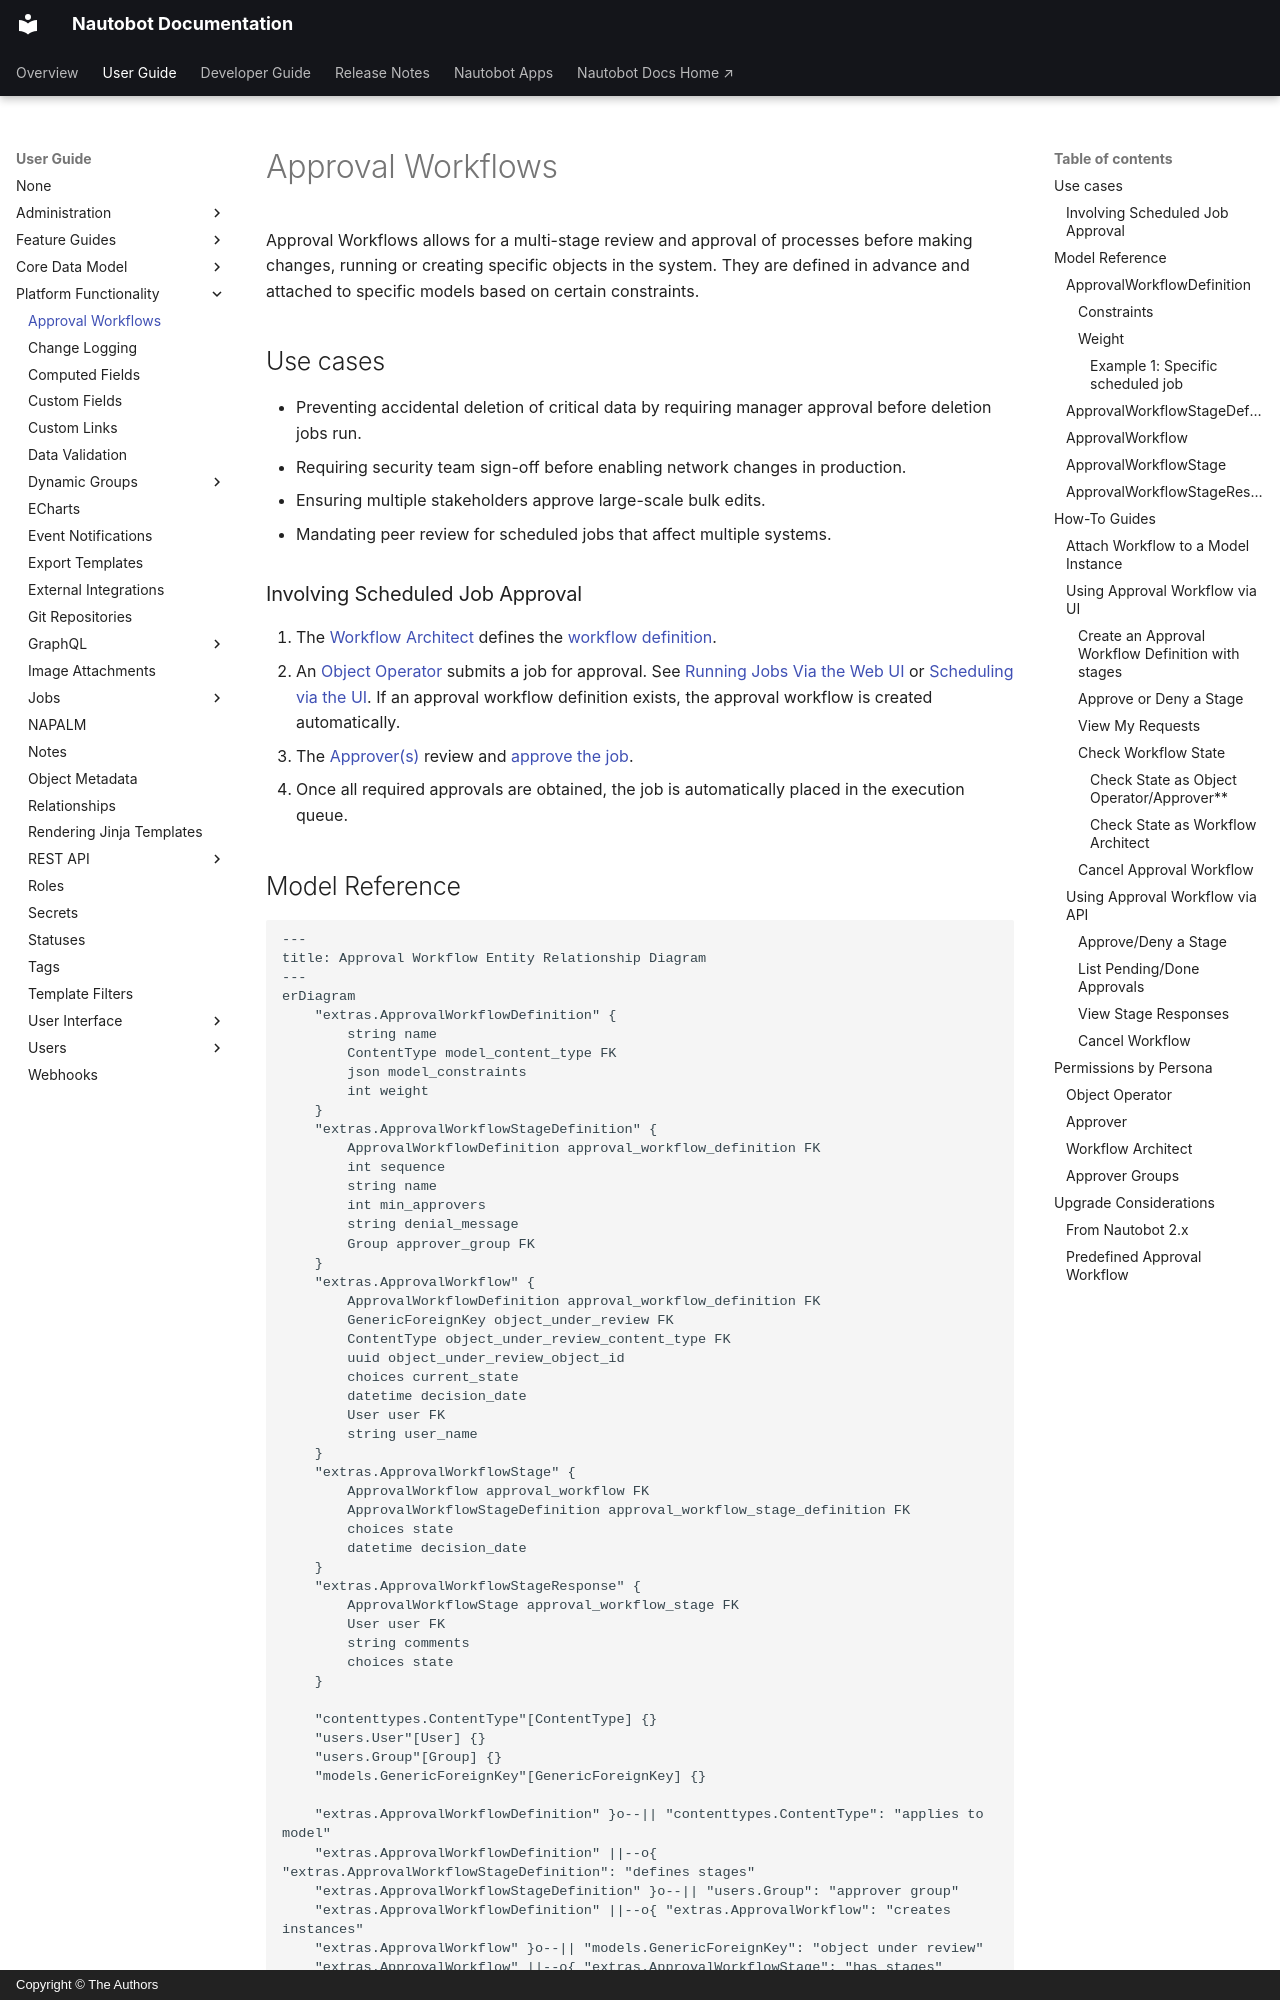

repository: nautobot/nautobot · page: user-guide/platform-functionality/approval-workflow.html · generator: mkdocs · copyright: Copyright © The Authors

# Approval Workflows

Approval Workflows allows for a multi-stage review and approval of processes before making changes, running or creating specific objects in the system. They are defined in advance and attached to specific models based on certain constraints.

## Use cases

- Preventing accidental deletion of critical data by requiring manager approval before deletion jobs run.
- Requiring security team sign-off before enabling network changes in production.
- Ensuring multiple stakeholders approve large-scale bulk edits.
- Mandating peer review for scheduled jobs that affect multiple systems.

### Involving Scheduled Job Approval

1. The [Workflow Architect](#workflow-architect) defines the [workflow definition](#create-an-approval-workflow-definition-with-stages).
2. An [Object Operator](#object-operator) submits a job for approval. See [Running Jobs Via the Web UI](jobs/index.md#via-the-web-ui) or [Scheduling via the UI](jobs/job-scheduling-and-approvals.md#scheduling-via-the-ui). If an approval workflow definition exists, the approval workflow is created automatically.
3. The [Approver(s)](#approver) review and [approve the job](#approve-or-deny-a-stage).
4. Once all required approvals are obtained, the job is automatically placed in the execution queue.

## Model Reference

```mermaid
---
title: Approval Workflow Entity Relationship Diagram
---
erDiagram
    "extras.ApprovalWorkflowDefinition" {
        string name
        ContentType model_content_type FK
        json model_constraints
        int weight
    }
    "extras.ApprovalWorkflowStageDefinition" {
        ApprovalWorkflowDefinition approval_workflow_definition FK
        int sequence
        string name
        int min_approvers
        string denial_message
        Group approver_group FK
    }
    "extras.ApprovalWorkflow" {
        ApprovalWorkflowDefinition approval_workflow_definition FK
        GenericForeignKey object_under_review FK
        ContentType object_under_review_content_type FK
        uuid object_under_review_object_id
        choices current_state
        datetime decision_date
        User user FK
        string user_name
    }
    "extras.ApprovalWorkflowStage" {
        ApprovalWorkflow approval_workflow FK
        ApprovalWorkflowStageDefinition approval_workflow_stage_definition FK
        choices state
        datetime decision_date
    }
    "extras.ApprovalWorkflowStageResponse" {
        ApprovalWorkflowStage approval_workflow_stage FK
        User user FK
        string comments
        choices state
    }

    "contenttypes.ContentType"[ContentType] {}
    "users.User"[User] {}
    "users.Group"[Group] {}
    "models.GenericForeignKey"[GenericForeignKey] {}

    "extras.ApprovalWorkflowDefinition" }o--|| "contenttypes.ContentType": "applies to model"
    "extras.ApprovalWorkflowDefinition" ||--o{ "extras.ApprovalWorkflowStageDefinition": "defines stages"
    "extras.ApprovalWorkflowStageDefinition" }o--|| "users.Group": "approver group"
    "extras.ApprovalWorkflowDefinition" ||--o{ "extras.ApprovalWorkflow": "creates instances"
    "extras.ApprovalWorkflow" }o--|| "models.GenericForeignKey": "object under review"
    "extras.ApprovalWorkflow" ||--o{ "extras.ApprovalWorkflowStage": "has stages"
    "extras.ApprovalWorkflowStage" ||--o{ "extras.ApprovalWorkflowStageResponse": "has responses"
    "extras.ApprovalWorkflowStageResponse" }o--|| "users.User": "submitted by"
```

### ApprovalWorkflowDefinition

The template for a workflow, specifying which model(s) it applies to, any constraints, and the ordered list of stages. Represents a reusable definition of an approval workflow.
